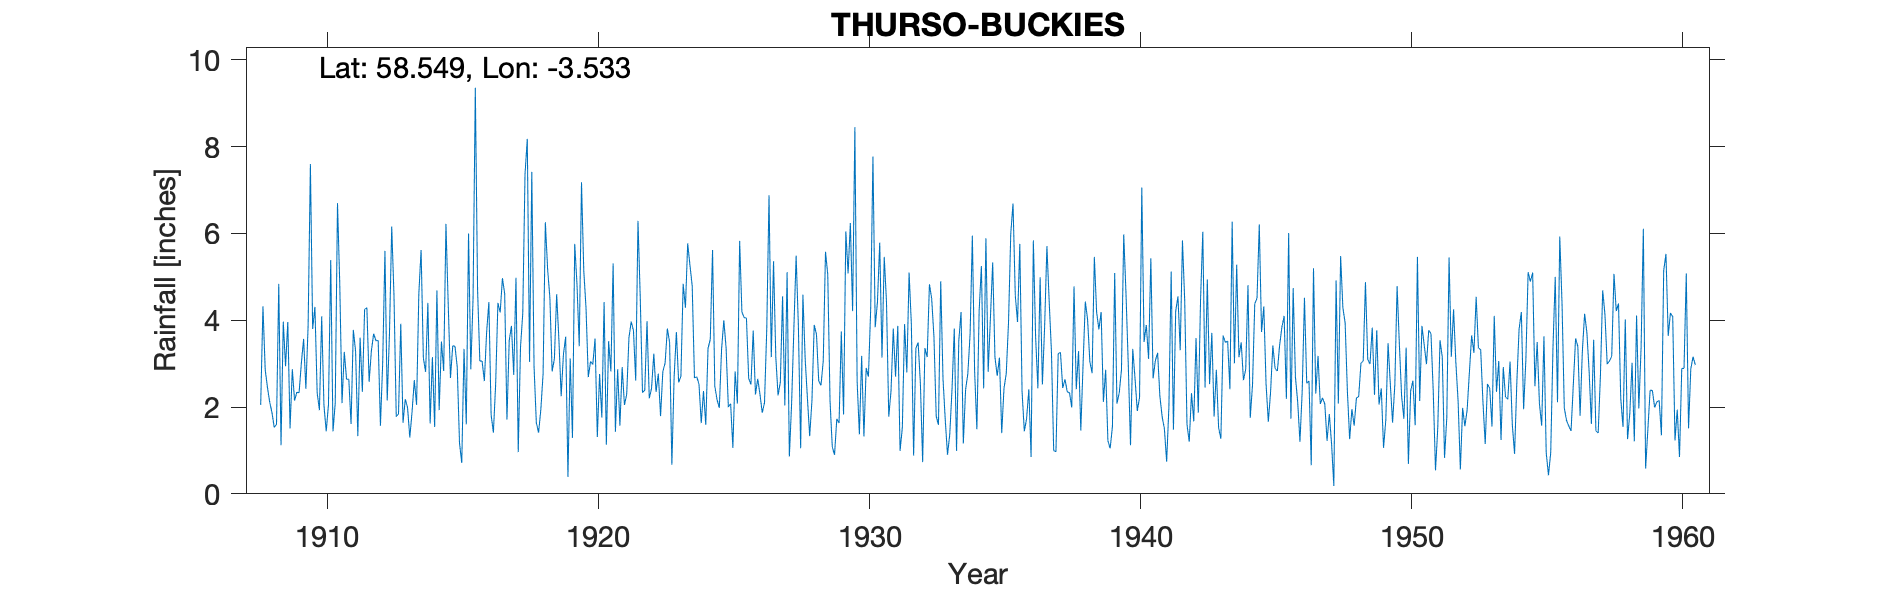

The table this chart was drawn from, first rows:
THURSO (BUCKIES), , , , , , , , , , , , , , , , , , , , , , , 
Grid ref, ND109633, Long, -3.533, Lat, 58.55, Elevation, 240, ft, , , , , , , , , , , , , , , 
Station no, 5812, , , , , , , , , , , , , , , , , , , , , , 
, 1900, 1901, 1902, 1903, 1904, 1905, 1906, 1907, 1908, 1909, 1910, 1911, 1912, 1913, 1914, 1915, 1916, 1917, 1918, 1919, 1920, 1921, 1922
January, , , , , , , , , 2.05, 3.96, 4.31, 2.09, 2.58, 1.78, 3.13, 2.67, 4.7, 4.61, 7.42, 3.55, 4.28, 5.31, 4.53
February, , , , , , , , , 4.32, 1.51, 2.33, 3.27, 3.3, 1.84, 2.81, 3.41, 3.06, 1.71, 2.93, 2.25, 2.69, 1.43, 2.33
March, , , , , , , , , 2.86, 2.87, 1.93, 2.64, 3.69, 3.92, 4.4, 3.4, 3.06, 3.53, 1.64, 3.22, 3.05, 2.87, 2.39
April, , , , , , , , , 2.45, 2.15, 4.09, 2.64, 3.53, 1.64, 1.62, 2.92, 2.6, 3.87, 1.41, 3.62, 2.98, 1.57, 3.98
May, , , , , , , , , 2.11, 2.34, 2.04, 1.61, 3.53, 2.18, 3.15, 1.17, 3.72, 2.74, 1.94, 0.39, 3.58, 2.92, 2.2
June, , , , , , , , , 1.87, 2.33, 1.44, 3.78, 1.57, 1.99, 1.54, 0.71, 4.42, 4.98, 2.77, 3.12, 1.31, 2.05, 2.43
July, , , , , , , , , 1.53, 3.01, 2.06, 3.29, 3.02, 1.3, 4.69, 3.34, 1.82, 0.96, 6.26, 1.29, 2.76, 2.29, 3.23
August, , , , , , , , , 1.6, 3.57, 5.39, 1.33, 5.6, 1.89, 1.93, 1.6, 1.41, 3.38, 5.18, 5.76, 1.76, 3.6, 2.35
September, , , , , , , , , 4.84, 2.42, 1.44, 3.6, 2.15, 2.62, 3.51, 6, 2.53, 4.16, 4.52, 4.83, 4.42, 3.97, 2.77
October, , , , , , , , , 1.12, 3.89, 2.09, 2.35, 3.69, 2.05, 2.83, 2.87, 4.4, 7.37, 2.82, 3.4, 1.13, 3.76, 1.79
November, , , , , , , , , 3.97, 7.6, 6.7, 4.25, 6.16, 4.62, 6.22, 4.5, 4.18, 8.18, 3.11, 7.18, 3.52, 2.61, 2.82
December, , , , , , , , , 2.94, 3.8, 4.83, 4.29, 4.57, 5.62, 4.37, 9.36, 4.97, 3.04, 4.6, 5.15, 2.82, 6.29, 3.01
Total, , , , , , , , , 31.66, 39.45, 38.65, 35.14, 43.39, 31.45, 40.2, 41.95, 40.87, 48.53, 44.6, 43.76, 34.3, 38.67, 33.83
